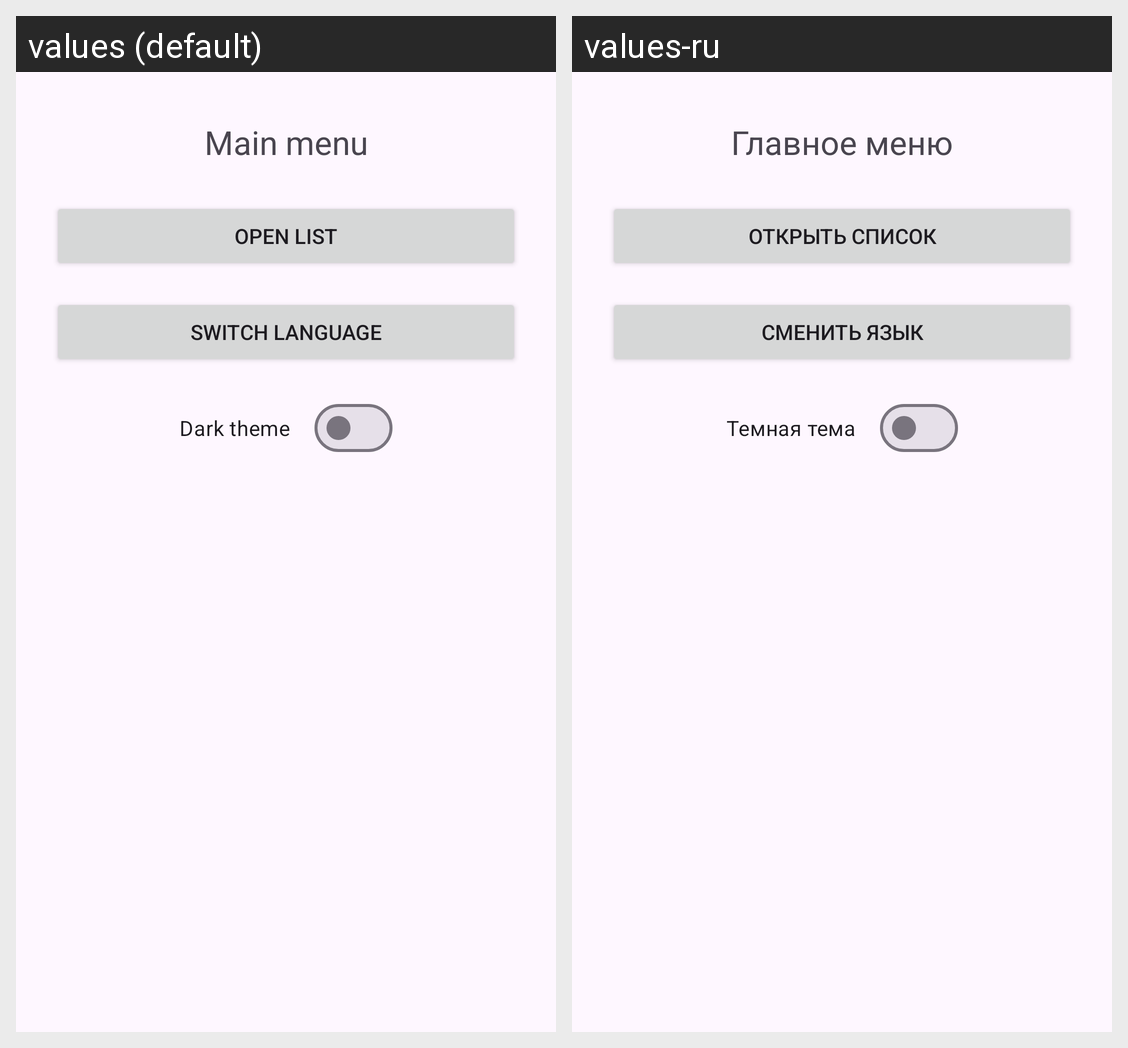

Here is an Android app screen in its default locale and in the app's own translations. Write out the translated-string differences for the strings that appear on this screen.
Android screen res/layout/activity_menu.xml rendered under 2 locales, left to right: values (default), values-ru. Device: Nexus 5 (rendered at 1080×1920; each locale shown at half size, 540×960, under a caption strip naming it); theme Theme.AppYAZ.
Strings drawn on this screen, with the default value and each locale's value (text and hints the layout hard-codes, and strings that could not be matched under every locale, appear in the picture but are not listed):

menu_title
  values: Main menu
  values-ru: Главное меню

menu_open_list
  values: Open list
  values-ru: Открыть список

menu_toggle_lang
  values: Switch language
  values-ru: Сменить язык

dark_theme
  values: Dark theme
  values-ru: Темная тема
